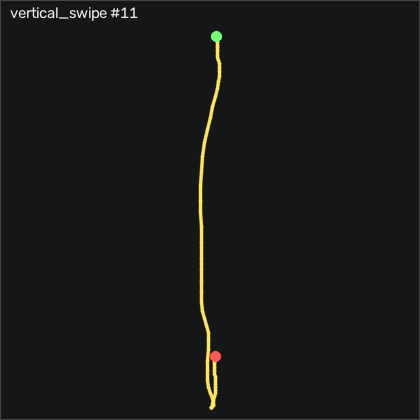

The data file committed next to this chart (first rows):
t_s, ax, ay, az, gx, gy, gz, seq
0.00000, -0.563, 0.114, 0.722, 5.218, 4.869, 2.587, 18194
0.01000, -0.489, 0.116, 0.716, 3.694, 4.991, 5.391, 18195
0.02000, -0.427, 0.102, 0.71, 1.925, 7.125, 3.562, 18196
0.03000, -0.418, 0.07900, 0.702, 0.7356, 12.58, -1.407, 18197
0.04000, -0.451, 0.06800, 0.691, 0.5226, 19.84, -4.242, 18198
0.05000, -0.49, 0.07000, 0.668, 0.6446, 26.3, -2.688, 18199
0.06000, -0.521, 0.06700, 0.628, 0.5226, 30.66, 0.1175, 18200
0.07000, -0.538, 0.05700, 0.593, -0.08736, 32.55, 0.8185, 18201
0.08000, -0.518, 0.03800, 0.554, -0.6364, 31.46, 2.312, 18202
0.09000, -0.452, 0.03200, 0.509, -0.1484, 28.96, 3.288, 18203
0.101, -0.38, 0.03500, 0.458, 1.438, 27.74, -0.4925, 18204
0.11, -0.326, 0.05100, 0.405, 3.907, 29.23, -5.614, 18205
0.12, -0.274, 0.08300, 0.337, 6.59, 32.28, -6.955, 18206
0.13, -0.218, 0.137, 0.292, 7.901, 36.64, -8.145, 18207
0.141, -0.17, 0.182, 0.256, 6.255, 42.55, -8.572, 18208
0.15, -0.115, 0.206, 0.239, 1.986, 49.66, -7.505, 18209
0.16, -0.04900, 0.233, 0.239, -3.288, 57.8, -5.522, 18210
0.17, -0.01300, 0.235, 0.256, -10.21, 67.64, -8.206, 18211
0.18, 0.00700, 0.19, 0.232, -17.47, 79.47, -18.48, 18212
0.19, -0.02300, 0.15, 0.225, -22.95, 94.11, -27.99, 18213
0.2, -0.119, 0.06600, 0.203, -28.26, 111.5, -38.54, 18214
0.21, -0.256, -0.02000, 0.208, -32.04, 129.5, -42.32, 18215
0.22, -0.422, -0.11, 0.188, -33.47, 145.5, -33.14, 18216
0.23, -0.57, -0.167, 0.203, -31.09, 157, -18.18, 18217
0.24, -0.716, -0.178, 0.242, -25.58, 164.9, -7.748, 18218
0.25, -0.923, -0.135, 0.283, -17.98, 169.9, -2.962, 18219
0.26, -1.127, -0.153, 0.313, -10.79, 168.9, 5.117, 18220
0.271, -1.088, -0.09700, 0.333, -0.5144, 158.6, 12.77, 18221
0.28, -0.848, -0.00200, 0.281, 7.993, 156.1, 19.72, 18222
0.29, -1.043, 0.07100, 0.224, 9.151, 173.7, 38.59, 18223
0.3, -1.341, 0.124, 0.235, 5.706, 181.5, 35.42, 18224
0.311, -1.462, 0.06700, 0.257, -0.02636, 170, 16.92, 18225
0.32, -1.489, -0.00900, 0.295, -3.745, 152.9, 2.466, 18226
0.33, -1.493, -0.04300, 0.358, -4.02, 137.9, -6.011, 18227
0.34, -1.509, -0.08800, 0.362, -1.062, 126.5, -5.248, 18228
0.35, -1.526, -0.08000, 0.37, 6.102, 116.5, 2.344, 18229
0.36, -1.537, -0.02100, 0.373, 14.24, 105.3, 3.655, 18230
0.37, -1.53, 0.05800, 0.359, 20.19, 92.55, 1.123, 18231
0.38, -1.457, 0.09800, 0.384, 20.95, 80.39, 0.1785, 18232
0.39, -1.219, 0.181, 0.358, 18.33, 75.42, 7.434, 18233
0.4, -1.026, 0.281, 0.325, 7.901, 87.4, 26, 18234
0.41, -1.115, 0.09900, 0.354, -6.489, 112.5, 56.79, 18235
0.42, -1.392, 0.06700, 0.383, -8.136, 128.9, 70.33, 18236
0.43, -1.573, -0.01200, 0.365, -3.837, 122.8, 51.67, 18237
0.441, -1.556, -0.01100, 0.337, 4.517, 105.7, 28.78, 18238
0.45, -1.618, 0.01100, 0.312, 13.6, 91.79, 23.04, 18239
0.46, -1.665, 0.121, 0.285, 20.28, 76.42, 22.34, 18240
0.47, -1.649, 0.242, 0.252, 20.55, 58.31, 23.23, 18241
0.48, -1.564, 0.297, 0.244, 13.6, 39.99, 26.12, 18242
0.49, -1.419, 0.273, 0.239, 4.334, 23.62, 30.09, 18243
0.5, -1.274, 0.219, 0.239, -2.831, 13.13, 31.09, 18244
0.51, -1.186, 0.174, 0.241, -6.062, 9.138, 29.08, 18245
0.52, -1.177, 0.131, 0.23, -6.703, 8.741, 22.65, 18246
0.53, -1.206, 0.101, 0.224, -5.666, 8.223, 16.09, 18247
0.54, -1.259, 0.07600, 0.226, -3.898, 5.54, 10.51, 18248
0.55, -1.294, 0.06400, 0.22, -1.001, -0.5577, 7.191, 18249
0.56, -1.296, 0.07300, 0.202, 2.535, -9.643, 3.959, 18250
0.571, -1.257, 0.09700, 0.177, 5.919, -19.73, 0.8795, 18251
0.58, -1.191, 0.118, 0.158, 8.206, -28.64, 1.855, 18252
0.59, -1.1, 0.132, 0.133, 9.364, -34.95, 3.959, 18253
... 22 more rows
